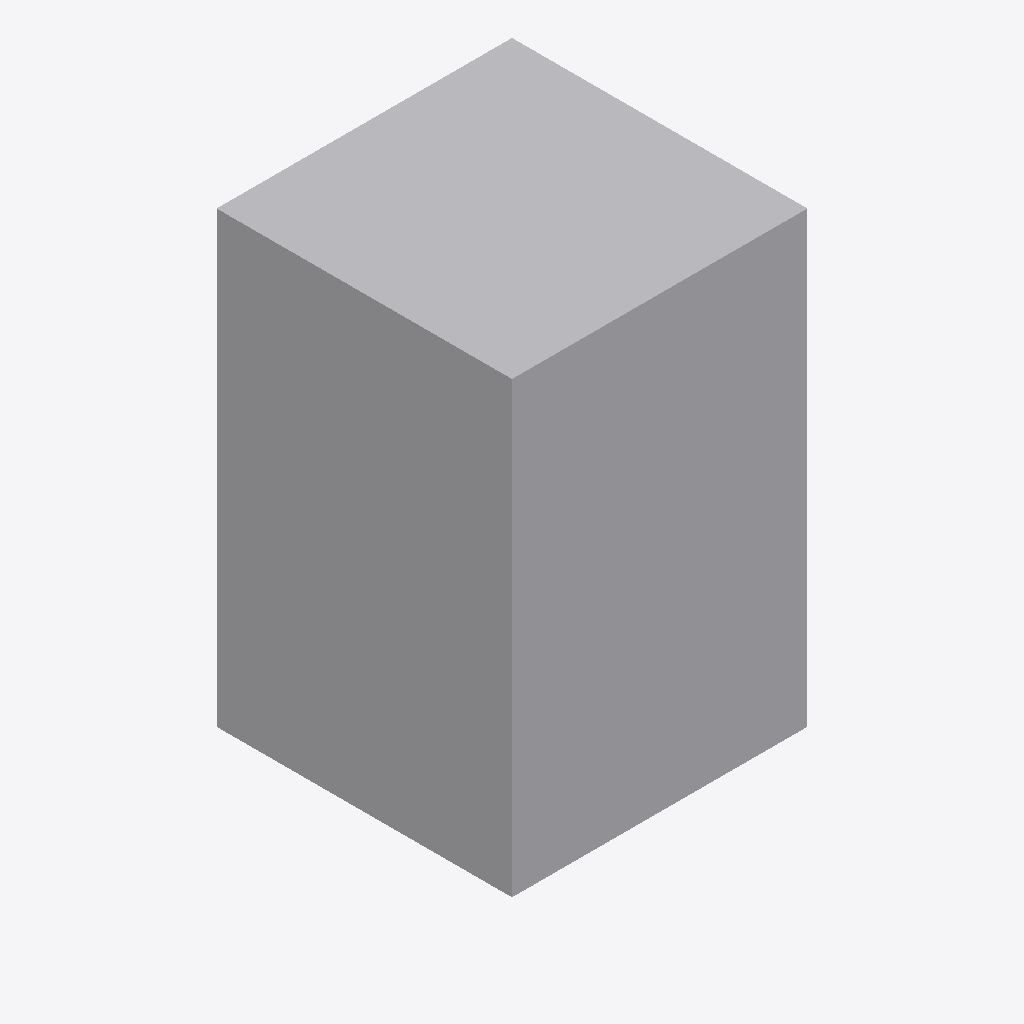
Isometric view of an IFC building model (IFC-SPF (STEP), schema IFC2X3, length unit metre), seen from the south-west, elements coloured by IFC class: 1 other element (light grey).
Extent 10.0 m × 10.0 m × 17.8 m (x, y, z). Elements (1): 1 IfcBuildingElementPart.

HEADER;
FILE_DESCRIPTION(('IFC 2x3 Building Model'),'2;1');
FILE_NAME('C:\\Users\\IG_EQUIPO1\\AppData\\Local\\Packages\\48598BIMMars.313206BE35C60_69nt','',(''),(''),'','','');
FILE_SCHEMA(('IFC2X3'));
ENDSEC;
DATA;
#394=IFCPROJECT('2DFLBCGlD9AQiPHVXZJx8X',$,$,'',$,$,$,(#11),#395);
#1=IFCSITE('1rmlKSbhDB9h9ZVW6axj06',$,$,$,$,#2,$,$,.ELEMENT.,(0,0,0,0),(0,0,0,0),0.0,'',$);
#7=IFCBUILDINGELEMENTPART('1Z_GZOohLEfAvaIt2CExKV',$,'APBCN-URB-MOB-Arbol_Platanus_Hispanica_LOD1','',$,#8,#9,$);
ENDSEC;
